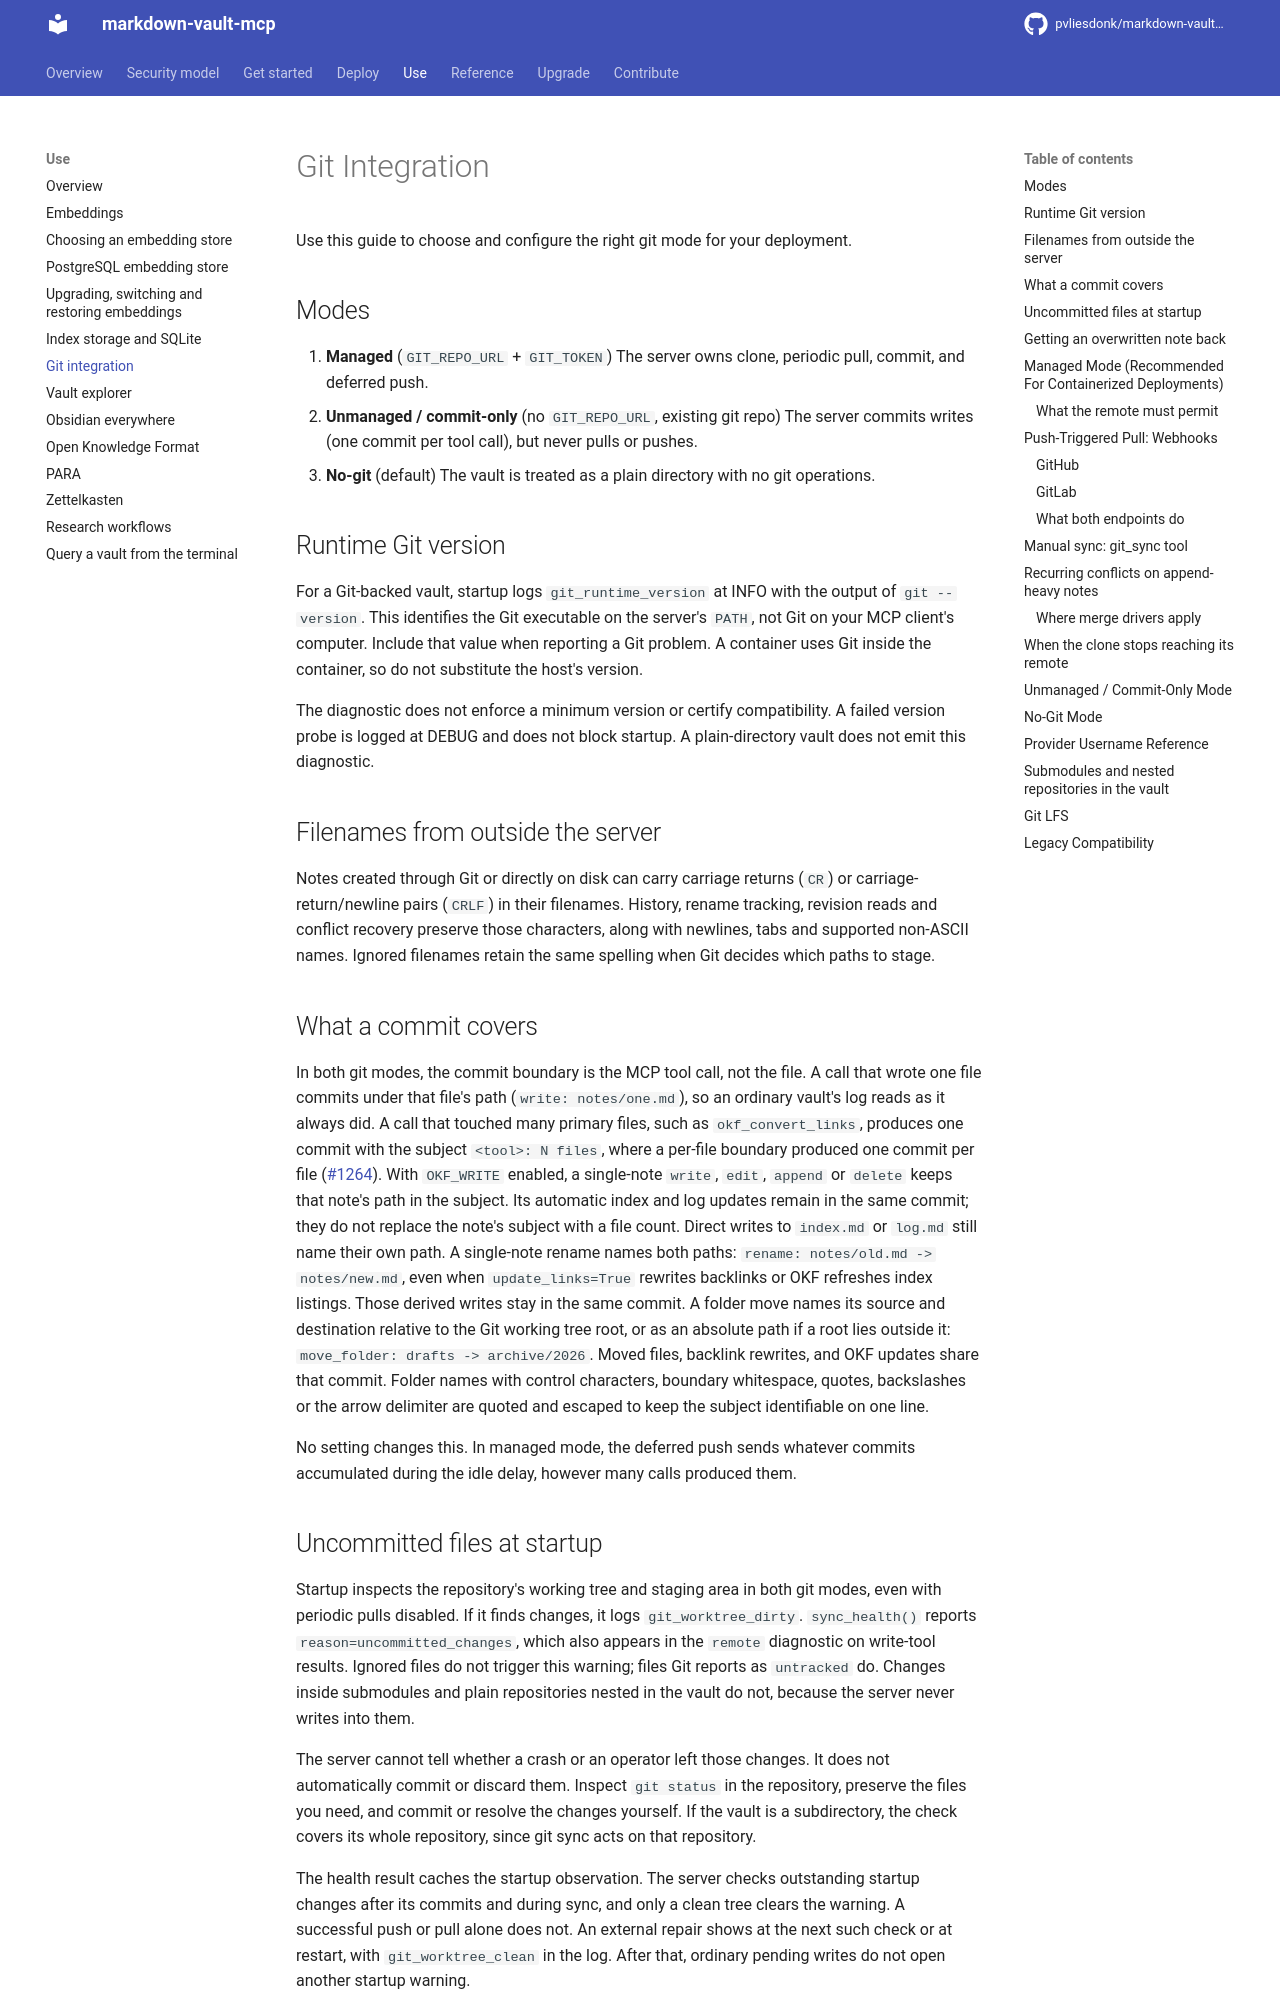

repository: pvliesdonk/markdown-vault-mcp · page: 6.1/use/git-integration/index.html · generator: mkdocs

---
last_edited: 2026-11-16
description: "Choose a git mode for the vault, configure commits, pushes and pulls, and read history back."
kind: how-to
---

# Git Integration

Use this guide to choose and configure the right git mode for your deployment.

## Modes

1. **Managed** (`GIT_REPO_URL` + `GIT_TOKEN`)
   The server owns clone, periodic pull, commit, and deferred push.
2. **Unmanaged / commit-only** (no `GIT_REPO_URL`, existing git repo)
   The server commits writes (one commit per tool call), but never pulls or pushes.
3. **No-git** (default)
   The vault is treated as a plain directory with no git operations.

## Runtime Git version

For a Git-backed vault, startup logs `git_runtime_version` at INFO with the
output of `git --version`. This identifies the Git executable on the server's
`PATH`, not Git on your MCP client's computer. Include that value when
reporting a Git problem. A container uses Git inside the container, so do not
substitute the host's version.

The diagnostic does not enforce a minimum version or certify compatibility.
A failed version probe is logged at DEBUG and does not block startup. A
plain-directory vault does not emit this diagnostic.

## Filenames from outside the server

Notes created through Git or directly on disk can carry carriage returns
(`CR`) or carriage-return/newline pairs (`CRLF`) in their filenames.
History, rename tracking, revision reads and conflict recovery preserve those
characters, along with newlines, tabs and supported non-ASCII names. Ignored
filenames retain the same spelling when Git decides which paths to stage.

## What a commit covers

In both git modes, the commit boundary is the MCP tool call, not the file.
A call that wrote one file commits under that file's path
(`write: notes/one.md`), so an ordinary vault's log reads as it always
did. A call that touched many primary files, such as
`okf_convert_links` or a `replace_text` that changed several notes, produces one commit with the
subject `<tool>: N files`, where a per-file boundary produced one commit per
file ([#1264](https://github.com/pvliesdonk/markdown-vault-mcp/issues/1264)).
With `OKF_WRITE` enabled, a single-note `write`, `edit`, `append` or
`delete` keeps that note's path in the subject. Its automatic index and log
updates remain
in the same commit; they do not replace the note's subject with a file count.
Direct writes to `index.md` or `log.md` still name their own path.
A single-note rename names both paths:
`rename: notes/old.md -> notes/new.md`, even when `update_links=True` rewrites
backlinks or OKF refreshes index listings. Those derived writes stay in the
same commit. A folder move names its source and destination relative to the
Git working tree root, or as an absolute path if a root lies outside it:
`move_folder: drafts -> archive/2026`. Moved files, backlink rewrites, and
OKF updates share that commit. Folder names with control characters, boundary
whitespace, quotes, backslashes or the arrow delimiter are quoted and escaped
to keep the subject identifiable on one line.

No setting changes this. In managed mode, the deferred push sends
whatever commits accumulated during the idle delay, however many calls
produced them.

## Uncommitted files at startup

Startup inspects the repository's working tree and staging area in both git
modes, even with periodic pulls disabled. If it finds changes, it logs
`git_worktree_dirty`. `sync_health()` reports `reason=uncommitted_changes`,
which also appears in the `remote` diagnostic on write-tool results and in
`stats`.
Ignored files do not trigger this warning; files Git reports as `untracked` do.
Changes inside submodules and plain repositories nested in the vault do
not, because the server never writes into them.

The server cannot tell whether a crash or an operator left those changes.
It does not automatically commit or discard them. Inspect `git status` in
the repository, preserve the files you need, and commit or resolve the
changes yourself. If the vault is a subdirectory, the check covers its
whole repository, since git sync acts on that repository.

The health result caches the startup observation. The server checks
outstanding startup changes after its commits and during sync, and only a
clean tree clears the warning. A successful push or pull alone does not.
An external repair shows at the next such check or at restart, with
`git_worktree_clean` in the log. After that, ordinary pending writes do not
open another startup warning.

A failed inspection keeps any existing warning and is retried at the first
commit or sync a minute later. The server logs `git_worktree_check_failed` for the first
failure only.
